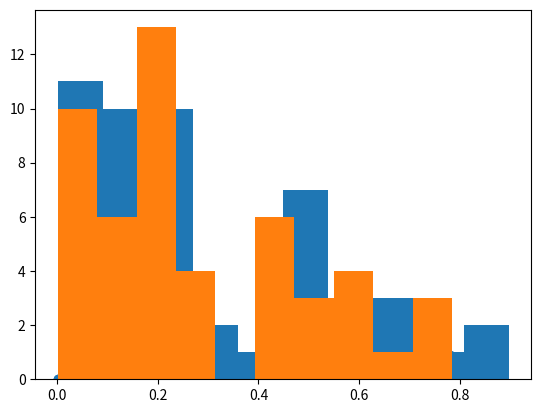

The matplotlib source for this figure:
# ------ IMPORT LIBRARIES ------ #
import numpy as np
from scipy import linalg
from scipy.stats import random_correlation
import matplotlib.pyplot as plt
 
# define random data
rng = np.random.default_rng()
x = random_correlation.rvs((.5, .8, 1.2, 1.5), random_state=rng)
y = random_correlation.rvs((.2, .9, 1.1, 1.8), random_state=rng)

# generating 10 random values for each of the two variables
n = 50
p = 30
C_list = []

# computing the corrlation matrices
for i in range(n):
    # first corr matrix
    X1 = np.random.normal(-7, 1, p)
    Y1 = np.random.normal(5, 1, p)
    C1 = np.corrcoef(X1,Y1)
    # second corr matrix
    X2 = np.random.normal(3, 1.0, p)
    Y2 = np.random.normal(8, 1.0, p)
    C2 = np.corrcoef(X2,Y2)
    # add as list of pairs to compare distances
    C_list.append(np.array([C1, C2]))

# --------------------------------------------------
# ----- TEST CONDITIONS FOR SPD MATRICES -----------
# --------------------------------------------------

def is_spd(X, eps=1e-7):
    """Check matrix is symmetric & positive definite"""
    # X: Input n x n matrix 
    # Check X = X^T and min eigenvalue > 0
    if np.any(np.abs(X - X.T) > eps):
        raise ValueError('Error: input matrix must be symmetric')
    eigvals = linalg.eigvals(X)
    if min(eigvals) <= 0:
        raise ValueError('Error: input matrix has non-positive eigenvalue')
    return True


# --------------------------------------------------------
# ----- HELPER DISTANCE/GEOMETRY FUNCTIONS on SPD(M) -----
# --------------------------------------------------------

# source: https://github.com/pyRiemann/pyRiemann/blob/master/pyriemann/utils/geodesic.py

def distance_euclid(A, B):
    r"""Euclidean distance between two covariance matrices A and B.
    The Euclidean distance is defined by the Froebenius norm between the two
    matrices.
    .. math::
        d = \Vert \mathbf{A} - \mathbf{B} \Vert_F
    :param A: First covariance matrix
    :param B: Second covariance matrix
    :returns: Eclidean distance between A and B
    """
    return np.linalg.norm(A - B, ord='fro')


def distance_logeuclid(A, B):
    r"""Log Euclidean distance between two covariance matrices A and B.
    .. math::
        d = \Vert \log(\mathbf{A}) - \log(\mathbf{B}) \Vert_F
    :param A: First covariance matrix
    :param B: Second covariance matrix
    :returns: Log-Eclidean distance between A and B
    """
    return distance_euclid(linalg.logm(A), linalg.logm(B))


def distance_riemann(A, B):
    r"""Riemannian distance between two covariance matrices A and B.
    .. math::
        d = {\left( \sum_i \log(\lambda_i)^2 \right)}^{1/2}
    where :math:`\lambda_i` are the joint eigenvalues of A and B
    :param A: First covariance matrix
    :param B: Second covariance matrix
    :returns: Riemannian distance between A and B
    """
    return np.sqrt((np.log(linalg.eigvalsh(A, B))**2).sum())

def distance_logdet(A, B):
    r"""Log-det distance between two covariance matrices A and B.
    .. math::
        d = \sqrt{\log(\det(\frac{\mathbf{A}+\mathbf{B}}{2})) - \frac{1}{2} \log(\det(\mathbf{A}) \det(\mathbf{B}))}
    :param A: First covariance matrix
    :param B: Second covariance matrix
    :returns: Log-Euclid distance between A and B
    """  # noqa
    return np.sqrt(np.log(np.linalg.det(
        (A + B) / 2.0)) - 0.5 *
        np.log(np.linalg.det(A)*np.linalg.det(B)))


def distance_wasserstein(A, B):
    r"""Wasserstein distance between two covariances matrices.
    .. math::
        d = \left( {tr(A + B - 2(A^{1/2}BA^{1/2})^{1/2})} \right)^{1/2}
    :param A: First covariance matrix
    :param B: Second covariance matrix
    :returns: Wasserstein distance between A and B
    """
    B12 = sqrtm(B)
    C = sqrtm(np.dot(np.dot(B12, A), B12))
    return np.sqrt(np.trace(A + B - 2*C))


# ----------------
# -- TESTING -----
# ----------------
print(np.all([is_spd(c[0]) and is_spd(c[1]) for c in C_list]))
riemann_dists = np.array([distance_riemann(c[0], c[1]) for c in C_list])
logeuclid_dists = np.array([distance_logeuclid(c[0], c[1]) for c in C_list])
euclid_dists = np.array([distance_euclid(c[0], c[1]) for c in C_list])
plt.scatter(euclid_dists, riemann_dists)
plt.hist(riemann_dists)
plt.hist(euclid_dists)


# -------------------------------------------------------------
# ----- FINISH GOING THROUGH PAPER TO IMPLEMENT PRECISELY -----
# -------------------------------------------------------------

def spd_dist(X, Y, metric='intrinsic'):
    """Calculate geodesic distance for X,Y in SPD Manifold"""
    # X: Input n x n matrix
    # Y: Input n x n matrix
    # Intrinsic metric: Affine-invariant Riemannian Metric (AIRM)
    # Extrinsic metric: log-Euclidean Riemannian Metric (LERM)
    if metric == 'intrinsic':
        M = np.matmul(linalg.inv(X), Y)
        dist = np.sqrt(np.linalg.norm(linalg.logm(M)))
        return dist
    elif metric == 'extrinsic':
        M = linalg.logm(X) - linalg.logm(Y)
        dist = np.sqrt(np.linalg.norm(M))
        return dist
    else:
        raise ValueError('Error: must specify intrinsic or extrinsic metric')
        
#spd_dists = np.array([spd_dist(c[0], c[1]) for c in C_list])
spd_dists = np.array([spd_dist(c[0], c[1], metric='extrinsic') for c in C_list])
        
def exp_map(X, V):
    """Exponential mapping from tangent space at X to SPD Manifold"""
    # X: n x n matrix in SPD Manfiold (M)
    # V: tangent "vector" (really a symmetric matrix) within Tx(M)
    # Output: a point Y in M (following shortest geodesic curve along M in direction v)
    # NOTE: tangent "vectors" in Tx(M) are n x n symmetric matrics

#   -- remember matlab docs on using eigenvals to calculate inverse square roots, 
#   -- cholesky/decomposition for SPD
#   -- Expai,X(U) = X1/2 exp(X−1U)X1/2 (new formula from ADHD pdf)
    
    
    
    
# ---------------------------------------------------
# -- TESTING FORMULA TO USE FOR EXP/LOG MAPPING -----
# ---------------------------------------------------

def sqrtm(Ci):
    r"""Return the matrix square root of a covariance matrix defined by :
    .. math::
        \mathbf{C} = \mathbf{V} \left( \mathbf{\Lambda} \right)^{1/2} \mathbf{V}^\top
    where :math:`\mathbf{\Lambda}` is the diagonal matrix of eigenvalues
    and :math:`\mathbf{V}` the eigenvectors of :math:`\mathbf{Ci}`
    :param Ci: the coavriance matrix
    :returns: the matrix square root
    """  # noqa
    return _matrix_operator(Ci, np.sqrt)


def logm(Ci):
    r"""Return the matrix logarithm of a covariance matrix defined by :
    .. math::
        \mathbf{C} = \mathbf{V} \log{(\mathbf{\Lambda})} \mathbf{V}^\top
    where :math:`\mathbf{\Lambda}` is the diagonal matrix of eigenvalues
    and :math:`\mathbf{V}` the eigenvectors of :math:`\mathbf{Ci}`
    :param Ci: the covariance matrix
    :returns: the matrix logarithm
    """
    return _matrix_operator(Ci, np.log)


def expm(Ci):
    r"""Return the matrix exponential of a covariance matrix defined by :
    .. math::
        \mathbf{C} = \mathbf{V} \exp{(\mathbf{\Lambda})} \mathbf{V}^\top
    where :math:`\mathbf{\Lambda}` is the diagonal matrix of eigenvalues
    and :math:`\mathbf{V}` the eigenvectors of :math:`\mathbf{Ci}`
    :param Ci: the coavriance matrix
    :returns: the matrix exponential
    """
    return _matrix_operator(Ci, np.exp)


def invsqrtm(Ci):
    r"""Return the inverse matrix square root of a covariance matrix defined by :
    .. math::
        \mathbf{C} = \mathbf{V} \left( \mathbf{\Lambda} \right)^{-1/2} \mathbf{V}^\top
    where :math:`\mathbf{\Lambda}` is the diagonal matrix of eigenvalues
    and :math:`\mathbf{V}` the eigenvectors of :math:`\mathbf{Ci}`
    :param Ci: the coavriance matrix
    :returns: the inverse matrix square root
    """  # noqa
    def isqrt(x): return 1. / np.sqrt(x)
    return _matrix_operator(Ci, isqrt)


# WE USE: A = Q*D*Q^T (if A real symmetric)
test_X = x # simple test case to learn
operator = np.sqrt # define for any operation we need to use in exp/log map

# We get eigenvals/vecs from original SPD Matrix
eigvals, eigvects = linalg.eigh(test_X, check_finite=False)
print(eigvals)
print(eigvects)
# We get eigenvals to form diagonal matrix D 
eigvals = np.diag(operator(eigvals))
print(eigvals)
# We multiple to get eigen decomposition: eigenvectors are columns of Q
np.dot(np.dot(eigvects, eigvals), eigvects.T)

linalg.sqrtm(test_X)

# NOTE: We can apply this to square root, log, exp, and inverse matrix operations
# A^-1 = Q*D^-1*QT





        
    
    
    
    
        

        